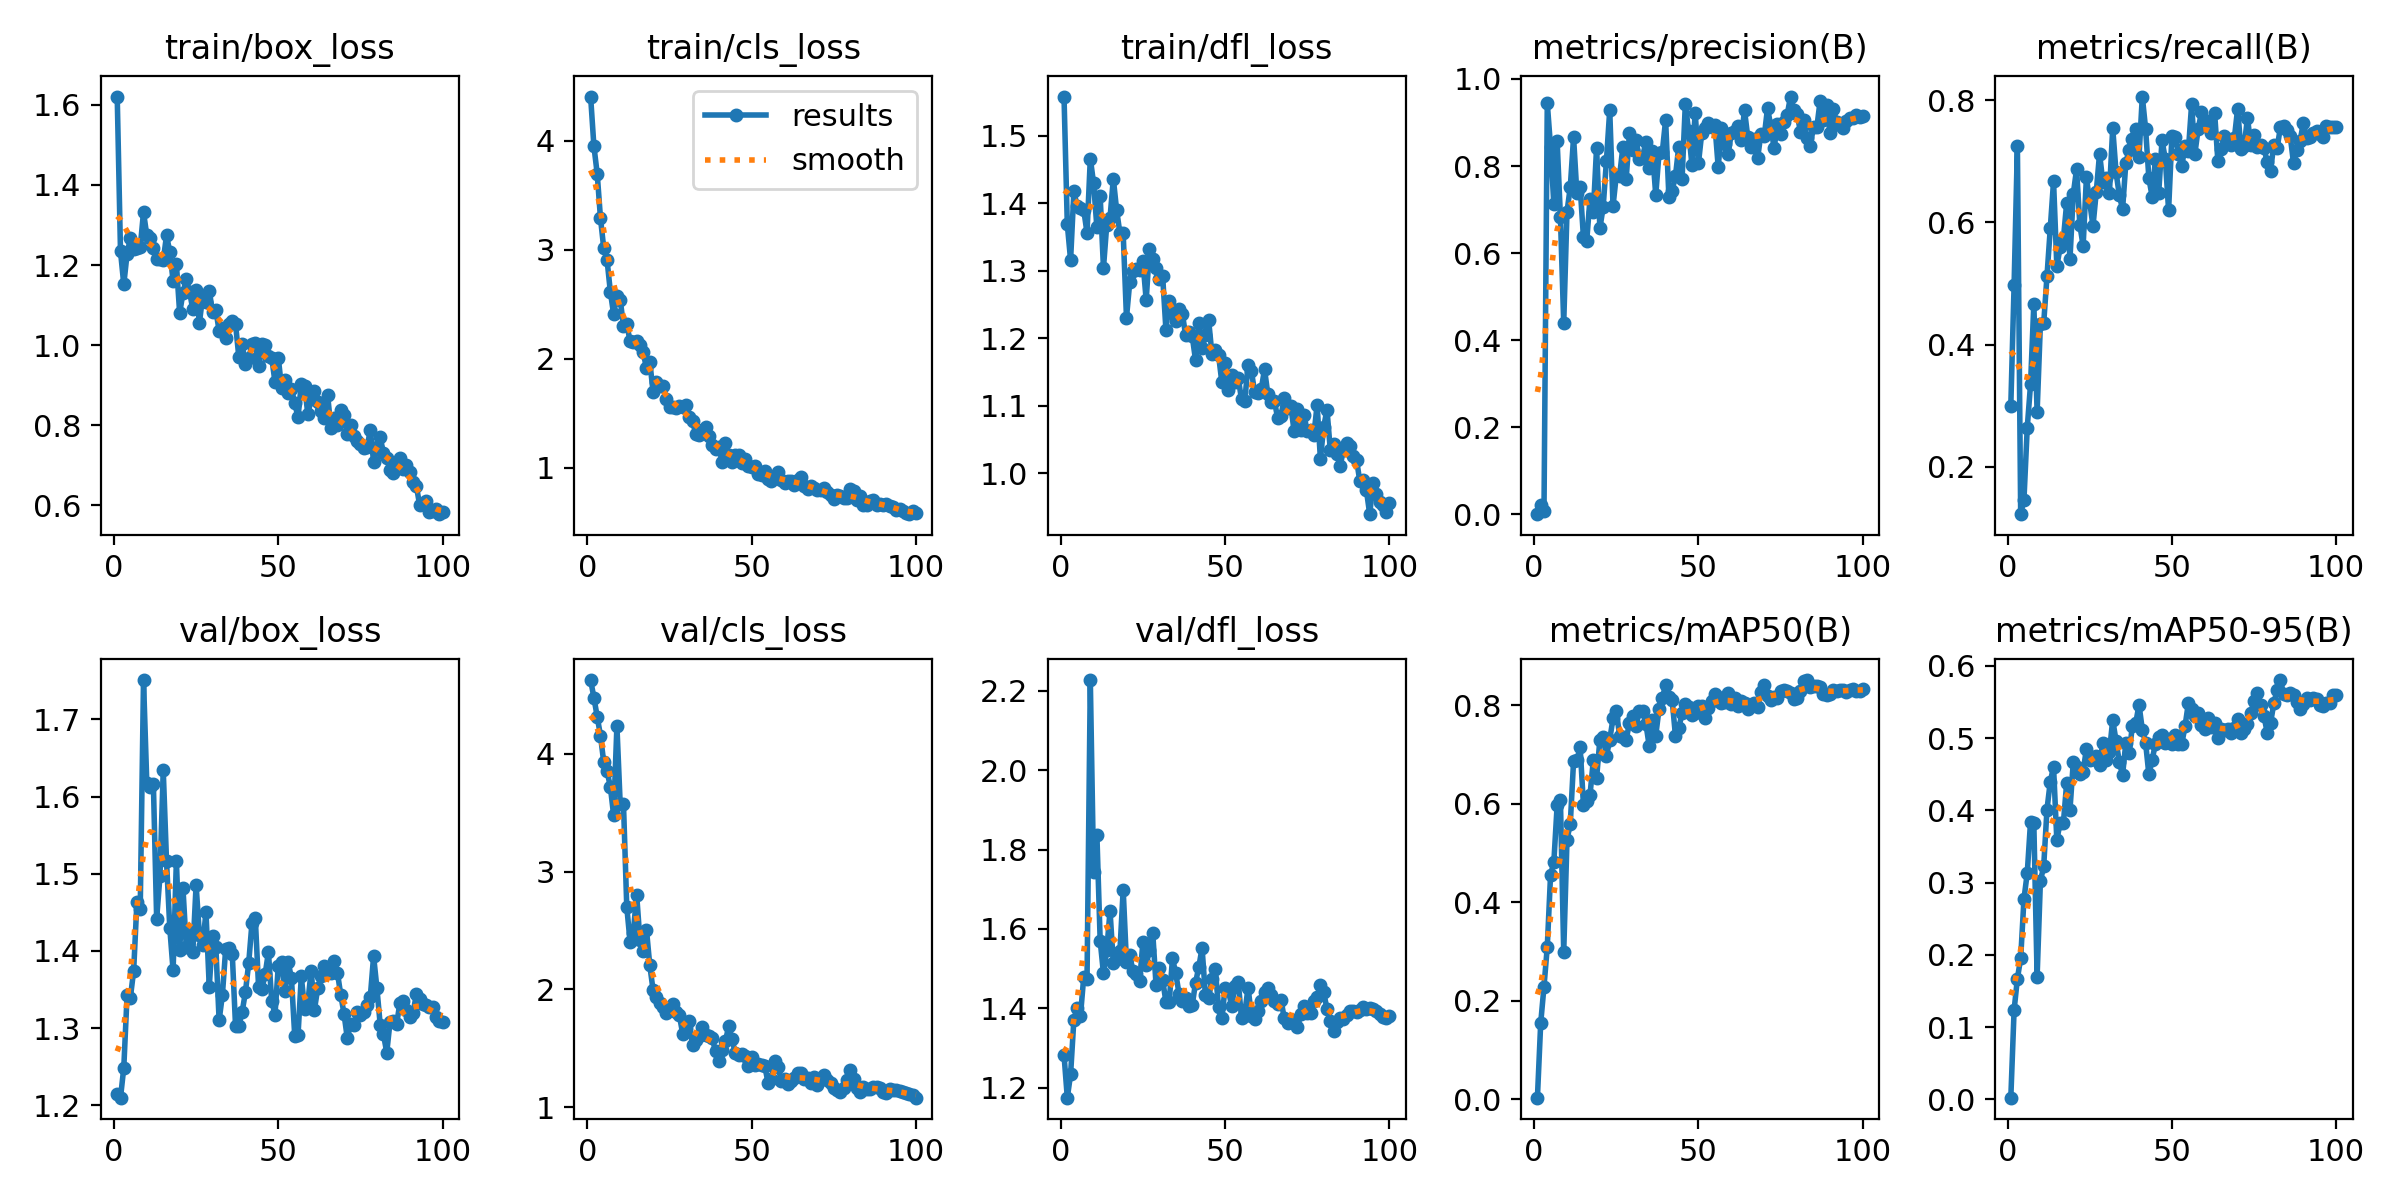

Data behind this chart, as committed beside it:
epoch, time, train/box_loss, train/cls_loss, train/dfl_loss, metrics/precision(B), metrics/recall(B), metrics/mAP50(B), metrics/mAP50-95(B), val/box_loss, val/cls_loss, val/dfl_loss, lr/pg0, lr/pg1, lr/pg2
1, 4.773, 1.62, 4.407, 1.558, 0.00057, 0.3002, 0.00349, 0.00231, 1.215, 4.628, 1.283, 0.0001333, 0.0001333, 0.0001333
2, 8.455, 1.234, 3.952, 1.369, 0.02268, 0.4973, 0.1547, 0.1235, 1.21, 4.479, 1.175, 0.000275, 0.000275, 0.000275
3, 12.02, 1.152, 3.7, 1.316, 0.00791, 0.7249, 0.2289, 0.1671, 1.249, 4.317, 1.234, 0.0004138, 0.0004138, 0.0004138
4, 15.65, 1.228, 3.29, 1.417, 0.9447, 0.1224, 0.3095, 0.1951, 1.343, 4.155, 1.372, 0.0005498, 0.0005498, 0.0005498
5, 19.38, 1.267, 3.014, 1.396, 0.8437, 0.1463, 0.4553, 0.2773, 1.34, 3.927, 1.4, 0.0006829, 0.0006829, 0.0006829
6, 23.3, 1.241, 2.907, 1.393, 0.7123, 0.2641, 0.4815, 0.3132, 1.374, 3.854, 1.381, 0.0008131, 0.0008131, 0.0008131
7, 27.19, 1.242, 2.616, 1.39, 0.8565, 0.3348, 0.5964, 0.384, 1.464, 3.722, 1.479, 0.0009405, 0.0009405, 0.0009405
8, 31.35, 1.244, 2.409, 1.356, 0.6832, 0.4663, 0.6071, 0.3824, 1.455, 3.479, 1.474, 0.001034, 0.001034, 0.001034
9, 35.47, 1.332, 2.578, 1.466, 0.4386, 0.2894, 0.2988, 0.1698, 1.751, 4.238, 2.227, 0.001023, 0.001023, 0.001023
10, 39.7, 1.274, 2.543, 1.429, 0.6951, 0.4335, 0.5269, 0.3021, 1.617, 3.573, 1.743, 0.001012, 0.001012, 0.001012
11, 43.9, 1.267, 2.302, 1.364, 0.7519, 0.4346, 0.5592, 0.3222, 1.612, 3.573, 1.838, 0.001001, 0.001001, 0.001001
12, 48.08, 1.241, 2.318, 1.41, 0.8662, 0.5117, 0.6863, 0.401, 1.617, 2.7, 1.571, 0.00099, 0.00099, 0.00099
13, 52.28, 1.214, 2.162, 1.304, 0.7373, 0.59, 0.6879, 0.4394, 1.442, 2.406, 1.488, 0.000979, 0.000979, 0.000979
14, 56.47, 1.214, 2.15, 1.368, 0.7525, 0.6673, 0.7145, 0.4602, 1.497, 2.483, 1.547, 0.000968, 0.000968, 0.000968
15, 60.71, 1.211, 2.166, 1.379, 0.6371, 0.528, 0.5976, 0.3586, 1.634, 2.806, 1.645, 0.000957, 0.000957, 0.000957
16, 64.97, 1.274, 2.122, 1.436, 0.6283, 0.5591, 0.6058, 0.3828, 1.516, 2.42, 1.514, 0.000946, 0.000946, 0.000946
17, 69.43, 1.233, 2.059, 1.39, 0.7255, 0.5734, 0.6175, 0.3828, 1.429, 2.326, 1.523, 0.000935, 0.000935, 0.000935
18, 73.72, 1.161, 1.912, 1.356, 0.6939, 0.6319, 0.6877, 0.4382, 1.375, 2.504, 1.544, 0.000924, 0.000924, 0.000924
19, 77.79, 1.203, 1.974, 1.355, 0.8423, 0.5403, 0.652, 0.401, 1.517, 2.204, 1.699, 0.000913, 0.000913, 0.000913
20, 82, 1.08, 1.698, 1.231, 0.657, 0.6463, 0.7292, 0.4663, 1.401, 1.995, 1.516, 0.000902, 0.000902, 0.000902
21, 86.09, 1.131, 1.782, 1.283, 0.7054, 0.6869, 0.7343, 0.4601, 1.482, 1.938, 1.534, 0.000891, 0.000891, 0.000891
22, 90.2, 1.165, 1.754, 1.3, 0.8128, 0.5958, 0.696, 0.45, 1.406, 1.882, 1.493, 0.00088, 0.00088, 0.00088
23, 94.37, 1.134, 1.751, 1.303, 0.9285, 0.5614, 0.7297, 0.4534, 1.424, 1.853, 1.487, 0.000869, 0.000869, 0.000869
24, 98.41, 1.089, 1.633, 1.302, 0.7081, 0.6736, 0.7727, 0.4854, 1.399, 1.799, 1.468, 0.000858, 0.000858, 0.000858
25, 102.5, 1.137, 1.559, 1.314, 0.7785, 0.6331, 0.7881, 0.4693, 1.485, 1.829, 1.567, 0.000847, 0.000847, 0.000847
26, 106.5, 1.056, 1.56, 1.257, 0.7772, 0.5939, 0.738, 0.4709, 1.421, 1.879, 1.509, 0.000836, 0.000836, 0.000836
27, 110.7, 1.121, 1.547, 1.333, 0.8441, 0.6501, 0.7357, 0.4756, 1.407, 1.806, 1.548, 0.000825, 0.000825, 0.000825
28, 114.8, 1.108, 1.567, 1.318, 0.7705, 0.7126, 0.7297, 0.4632, 1.45, 1.78, 1.589, 0.000814, 0.000814, 0.000814
29, 119.1, 1.135, 1.555, 1.304, 0.8756, 0.6655, 0.7636, 0.4934, 1.354, 1.625, 1.458, 0.000803, 0.000803, 0.000803
30, 123.2, 1.083, 1.579, 1.287, 0.8358, 0.6727, 0.7774, 0.4698, 1.419, 1.676, 1.502, 0.000792, 0.000792, 0.000792
31, 127.5, 1.088, 1.461, 1.292, 0.8604, 0.6488, 0.7581, 0.4812, 1.405, 1.729, 1.472, 0.000781, 0.000781, 0.000781
32, 131.8, 1.036, 1.431, 1.213, 0.8156, 0.7543, 0.7879, 0.5249, 1.31, 1.531, 1.416, 0.00077, 0.00077, 0.00077
33, 135.7, 1.042, 1.306, 1.256, 0.8219, 0.6828, 0.7871, 0.4965, 1.343, 1.571, 1.416, 0.000759, 0.000759, 0.000759
34, 139.8, 1.018, 1.301, 1.237, 0.8547, 0.6444, 0.7619, 0.4668, 1.403, 1.608, 1.526, 0.000748, 0.000748, 0.000748
35, 144.1, 1.053, 1.348, 1.226, 0.7951, 0.6215, 0.7175, 0.449, 1.403, 1.679, 1.488, 0.000737, 0.000737, 0.000737
36, 148.2, 1.061, 1.376, 1.243, 0.8335, 0.6976, 0.7697, 0.4937, 1.396, 1.612, 1.436, 0.000726, 0.000726, 0.000726
37, 152.3, 1.052, 1.289, 1.236, 0.7335, 0.719, 0.738, 0.4794, 1.302, 1.601, 1.418, 0.000715, 0.000715, 0.000715
38, 156.6, 0.9701, 1.211, 1.204, 0.8306, 0.7369, 0.7922, 0.5173, 1.303, 1.584, 1.426, 0.000704, 0.000704, 0.000704
39, 161.3, 1.002, 1.172, 1.209, 0.8328, 0.7521, 0.815, 0.5203, 1.321, 1.476, 1.406, 0.000693, 0.000693, 0.000693
40, 165.8, 0.9541, 1.187, 1.203, 0.9059, 0.7076, 0.8398, 0.5461, 1.347, 1.393, 1.408, 0.000682, 0.000682, 0.000682
41, 169.7, 0.9671, 1.056, 1.168, 0.7289, 0.8059, 0.8169, 0.5118, 1.384, 1.488, 1.464, 0.000671, 0.000671, 0.000671
42, 174.2, 1.002, 1.223, 1.223, 0.7434, 0.7536, 0.8092, 0.4934, 1.436, 1.557, 1.504, 0.00066, 0.00066, 0.00066
43, 178.7, 1.005, 1.115, 1.185, 0.7776, 0.6722, 0.7373, 0.4495, 1.443, 1.688, 1.552, 0.000649, 0.000649, 0.000649
44, 183.2, 0.9491, 1.051, 1.206, 0.8448, 0.642, 0.753, 0.47, 1.354, 1.576, 1.435, 0.000638, 0.000638, 0.000638
45, 187.5, 1.004, 1.113, 1.226, 0.7692, 0.7037, 0.7835, 0.4923, 1.35, 1.461, 1.425, 0.000627, 0.000627, 0.000627
46, 192, 1.001, 1.112, 1.177, 0.9433, 0.6488, 0.8026, 0.5021, 1.37, 1.443, 1.473, 0.000616, 0.000616, 0.000616
47, 196.1, 0.9731, 1.038, 1.182, 0.88, 0.7344, 0.7966, 0.5046, 1.398, 1.449, 1.499, 0.0006051, 0.0006051, 0.0006051
48, 200.2, 0.9691, 1.08, 1.176, 0.8035, 0.7034, 0.7797, 0.4932, 1.335, 1.438, 1.404, 0.0005941, 0.0005941, 0.0005941
49, 204.4, 0.9075, 1.014, 1.135, 0.923, 0.6199, 0.7843, 0.4991, 1.318, 1.347, 1.376, 0.0005831, 0.0005831, 0.0005831
50, 208.6, 0.9688, 1.007, 1.163, 0.807, 0.741, 0.7988, 0.4911, 1.381, 1.422, 1.45, 0.0005721, 0.0005721, 0.0005721
51, 212.7, 0.8932, 1.019, 1.124, 0.8764, 0.7394, 0.7971, 0.5036, 1.386, 1.357, 1.446, 0.0005611, 0.0005611, 0.0005611
52, 216.7, 0.9121, 0.9415, 1.145, 0.8881, 0.7121, 0.7738, 0.4918, 1.348, 1.37, 1.406, 0.0005501, 0.0005501, 0.0005501
53, 220.7, 0.8796, 0.934, 1.135, 0.8985, 0.6917, 0.7941, 0.4914, 1.386, 1.357, 1.457, 0.0005391, 0.0005391, 0.0005391
54, 224.6, 0.8911, 0.9715, 1.141, 0.89, 0.7241, 0.8077, 0.5163, 1.365, 1.347, 1.466, 0.0005281, 0.0005281, 0.0005281
55, 228.6, 0.8555, 0.898, 1.109, 0.8939, 0.716, 0.8233, 0.5478, 1.29, 1.203, 1.377, 0.0005171, 0.0005171, 0.0005171
56, 232.8, 0.8202, 0.8785, 1.108, 0.7977, 0.7929, 0.8169, 0.5402, 1.291, 1.24, 1.39, 0.0005061, 0.0005061, 0.0005061
57, 236.8, 0.9025, 0.908, 1.161, 0.8872, 0.7125, 0.8042, 0.5309, 1.367, 1.392, 1.452, 0.0004951, 0.0004951, 0.0004951
58, 240.7, 0.897, 0.9623, 1.152, 0.8506, 0.753, 0.8072, 0.5353, 1.325, 1.343, 1.381, 0.0004841, 0.0004841, 0.0004841
59, 244.7, 0.8277, 0.8901, 1.12, 0.8274, 0.78, 0.8238, 0.5186, 1.333, 1.226, 1.374, 0.0004731, 0.0004731, 0.0004731
60, 248.7, 0.8662, 0.8611, 1.119, 0.8757, 0.7573, 0.8019, 0.512, 1.375, 1.242, 1.394, 0.0004621, 0.0004621, 0.0004621
... 40 more rows
